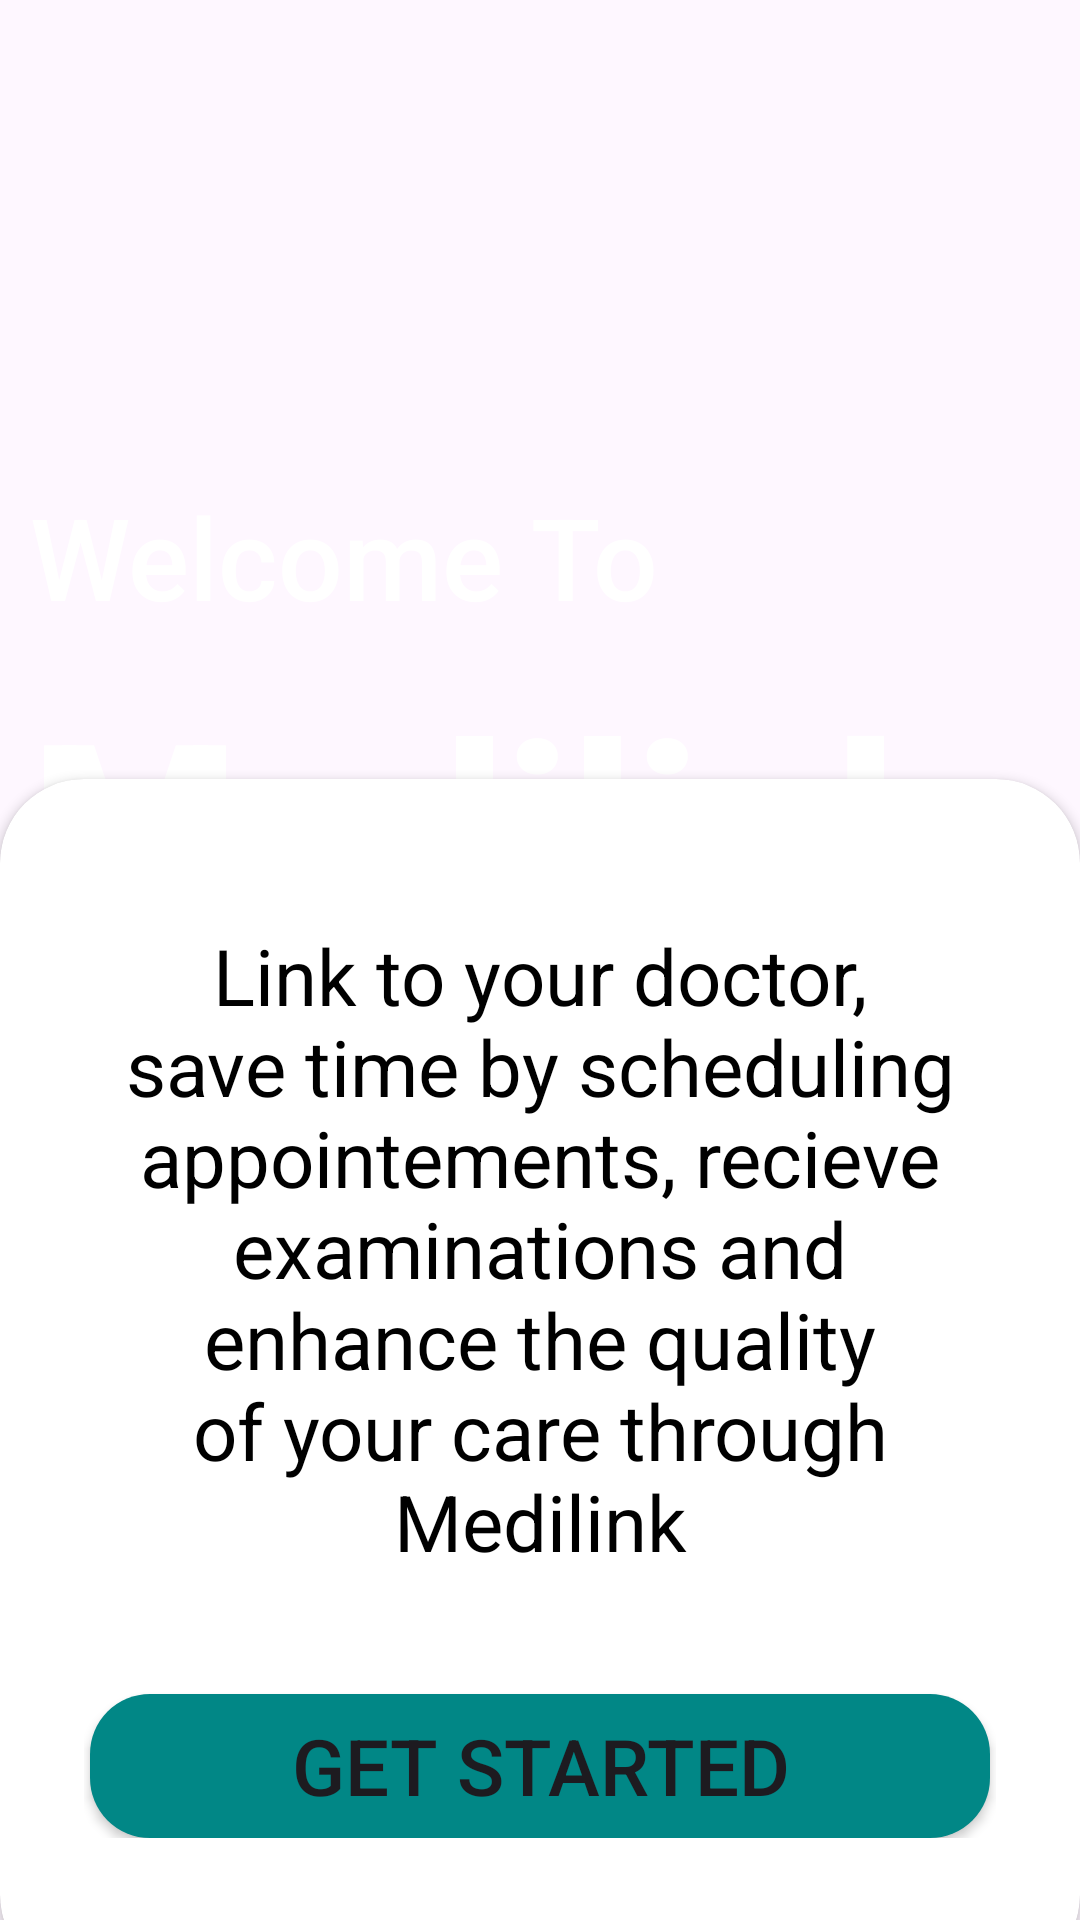

Here is an Android app screen rendered from its layout file. Give the layout XML and the strings, colors and styles it references.
<!-- AndroidManifest.xml: application theme Theme.FinalApplication -->
<!-- res/layout/activity_one.xml -->
<?xml version="1.0" encoding="utf-8"?>
<RelativeLayout xmlns:android="http://schemas.android.com/apk/res/android"
    xmlns:app="http://schemas.android.com/apk/res-auto"
    xmlns:tools="http://schemas.android.com/tools"
    android:layout_width="match_parent"
    android:layout_height="match_parent"
    tools:context=".ActivityOne"
    android:background="@drawable/welcome">

    <RelativeLayout
        android:layout_width="match_parent"
        android:layout_height="match_parent">


        <LinearLayout
            android:layout_width="match_parent"
            android:layout_height="wrap_content"
            android:orientation="vertical"
            android:padding="10dp"
            android:gravity="center"
            android:layout_marginTop="150dp">

            <TextView
                android:id="@+id/welcome_to"
                android:layout_width="match_parent"
                android:layout_height="wrap_content"
                android:text="Welcome To"
                android:textStyle="normal"
                android:textSize="38sp"
                android:textColor="@color/white"
                android:fontFamily="sans-serif-medium"/>

            <TextView
                android:id="@+id/Medilink_text"
                android:layout_width="match_parent"
                android:layout_height="wrap_content"
                android:text="Medilink"
                android:textColor="@color/white"
                android:textSize="80sp"
                android:textStyle="bold"
                android:fontFamily="sans-serif-medium"
                android:layout_marginTop="10dp"/>
        </LinearLayout>
        <androidx.cardview.widget.CardView
            android:layout_width="match_parent"
            android:layout_height="400dp"
            android:layout_alignParentBottom="true"
            app:cardCornerRadius="28dp"
            android:layout_marginBottom="-20dp"
            android:layout_marginTop="0dp"
            android:elevation="10dp">

            <LinearLayout
                android:layout_width="match_parent"
                android:layout_height="wrap_content"
                android:orientation="vertical"
                android:padding="28dp">
                <View
                    android:layout_width="match_parent"
                    android:layout_height="20dp"/>
                <TextView
                    android:id="@+id/welcome_txt"
                    android:layout_width="wrap_content"
                    android:layout_height="wrap_content"
                    android:text="@string/welcome_text"
                    android:textColor="@color/black"
                    android:textSize="26sp"
                    android:textAlignment="center"/>

                <Button
                    android:id="@+id/btn_get_started"
                    android:layout_width="300dp"
                    android:layout_height="wrap_content"
                    android:text="Get Started"
                    android:textSize="26dp"
                    android:textAlignment="center"
                    android:layout_gravity="center"
                    android:layout_marginTop="40dp"
                    android:background="@drawable/button_shape"
                    />

            </LinearLayout>
        </androidx.cardview.widget.CardView>

    </RelativeLayout>

</RelativeLayout>
<!-- resources referenced by this layout -->
<resources>
  <color name="black">#FF000000</color>
  <color name="white">#FFFFFFFF</color>
  <!-- drawable button_shape (drawable) -->
  <shape xmlns:android="http://schemas.android.com/apk/res/android">
      <solid android:color="@color/teal_700" />
      <corners android:radius="20dp" />
  
  </shape>
  <string name="welcome_text">Link to your doctor, save time by scheduling appointements, recieve examinations and enhance the quality of your care through Medilink</string>
  <style name="Theme.FinalApplication" parent="Base.Theme.FinalApplication" />
  <color name="teal_700">#FF018786</color>
  <style name="Base.Theme.FinalApplication" parent="Theme.Material3.DayNight.NoActionBar">
          <item name="colorPrimary">@color/my_primary</item>
          <item name="colorPrimaryVariant">@color/my_primary</item>
          <item name="colorOnPrimary">@color/white</item>
  
          <item name="colorSecondary">@color/my_secondary</item>
          <item name="colorSecondaryVariant">@color/my_secondary</item>
          <item name="colorOnSecondary">@color/black</item>
  
          <item name="android:statusBarColor">@color/my_secondary</item>
      </style>
  <color name="my_primary">#FF03DAC5</color>
  <color name="my_secondary">#20A8A8</color>
</resources>
